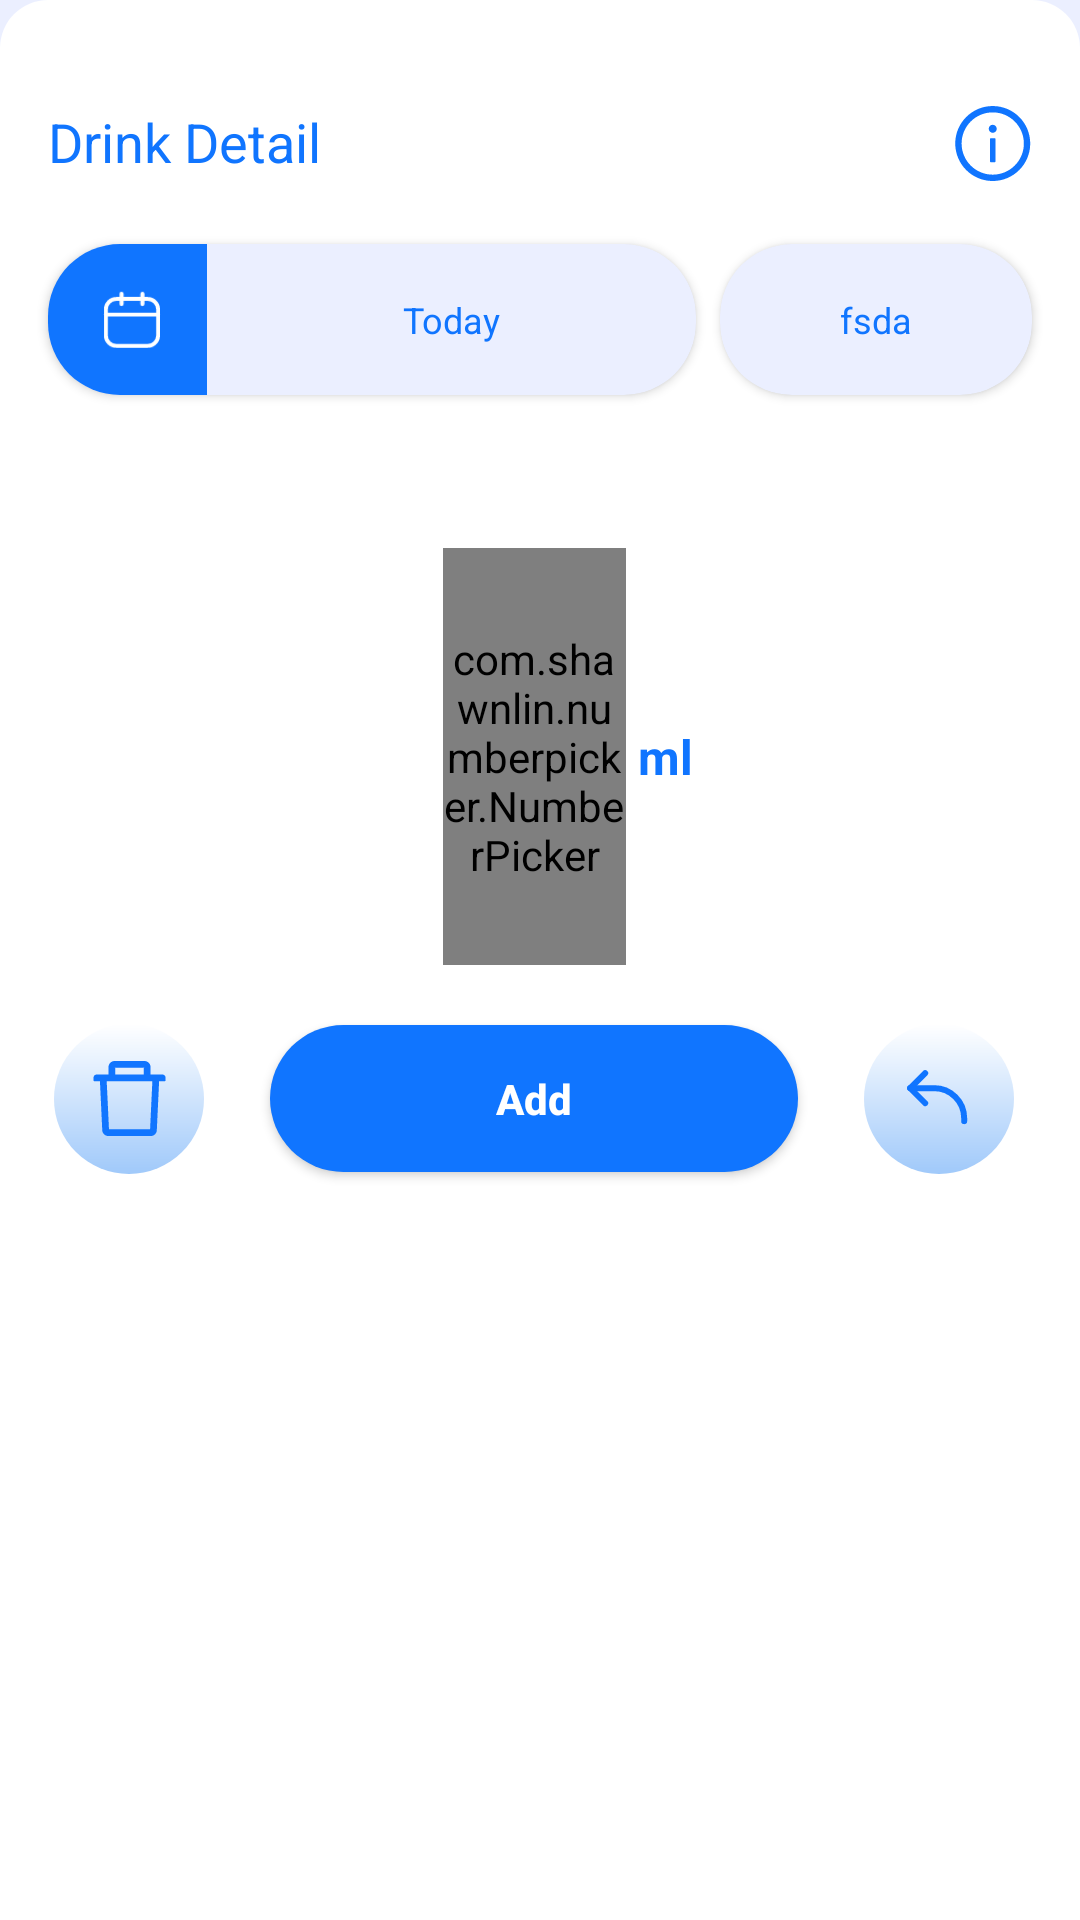

Write the Android layout XML for this screen, with the resource values it uses.
<!-- AndroidManifest.xml: application theme Theme.Water -->
<!-- res/layout/edit_log_bottom_sheet.xml -->
<?xml version="1.0" encoding="utf-8"?>
<androidx.constraintlayout.widget.ConstraintLayout xmlns:android="http://schemas.android.com/apk/res/android"
    xmlns:app="http://schemas.android.com/apk/res-auto"
    xmlns:tools="http://schemas.android.com/tools"
    android:layout_width="match_parent"
    android:background="@drawable/container_corner_top"
    android:backgroundTint="@color/white"
    android:layout_height="wrap_content">
        <TextView
            android:id="@+id/textView5"
            style="@style/text.Blue.Medium"
            android:layout_width="wrap_content"
            android:layout_height="wrap_content"
            android:layout_marginStart="16dp"
            android:layout_marginTop="35dp"
            android:text="@string/drink_detail"
            app:layout_constraintEnd_toEndOf="parent"
            app:layout_constraintHorizontal_bias="0.0"
            app:layout_constraintStart_toStartOf="parent"
            app:layout_constraintTop_toTopOf="parent" />

        <ImageView
            android:background="@drawable/selected_container_24dp_corner"
            android:focusable="true"
            android:clickable="true"
            app:tint="@color/blue"
            android:backgroundTint="@color/white"
            android:id="@+id/drink_detail_iv"
            android:layout_width="wrap_content"
            android:layout_height="wrap_content"
            android:layout_marginTop="35dp"
            android:layout_marginEnd="16dp"
            app:layout_constraintEnd_toEndOf="parent"
            app:layout_constraintHorizontal_bias="1.0"
            app:layout_constraintStart_toStartOf="parent"
            app:layout_constraintTop_toTopOf="parent"
            app:srcCompat="@drawable/icon_info" />

    <androidx.cardview.widget.CardView
        android:id="@+id/cardView2"
        android:layout_width="0dp"
        android:layout_height="wrap_content"
        android:layout_marginStart="16dp"
        android:layout_marginTop="22dp"
        android:layout_marginEnd="8dp"
        app:cardBackgroundColor="#EBEFFF"
        app:cardCornerRadius="24dp"
        app:layout_constraintEnd_toStartOf="@+id/log_time_edit_frame"
        app:layout_constraintHorizontal_bias="0.0"
        app:layout_constraintStart_toStartOf="parent"
        app:layout_constraintTop_toBottomOf="@+id/textView5">

        <androidx.constraintlayout.widget.ConstraintLayout
            android:id="@+id/log_date_frame"
            android:background="@drawable/selected_container_corner"
            android:clickable="true"
            android:focusable="true"
            android:layout_width="match_parent"
            android:layout_height="wrap_content">

            <TextView
                android:id="@+id/log_date_tv"
                style="@style/text.Blue"
                android:layout_width="wrap_content"
                android:layout_height="wrap_content"
                android:layout_marginVertical="17dp"

                android:text="@string/today"
                android:textSize="12sp"
                app:layout_constraintBottom_toBottomOf="parent"
                app:layout_constraintEnd_toEndOf="parent"
                app:layout_constraintHorizontal_bias="0.5"
                app:layout_constraintStart_toEndOf="@+id/imageView6"
                app:layout_constraintTop_toTopOf="parent" />

            <ImageView
                android:id="@+id/imageView6"
                android:layout_width="53dp"
                android:layout_height="0dp"
                android:background="@color/blue"
                android:paddingStart="18dp"
                android:paddingTop="13dp"
                android:paddingEnd="15dp"
                android:paddingBottom="13dp"
                app:layout_constraintBottom_toBottomOf="parent"
                app:layout_constraintStart_toStartOf="parent"
                app:layout_constraintTop_toTopOf="parent"
                app:srcCompat="@drawable/calendar" />

        </androidx.constraintlayout.widget.ConstraintLayout>
    </androidx.cardview.widget.CardView>

        <androidx.cardview.widget.CardView
            android:id="@+id/log_time_edit_frame"
            android:layout_width="0dp"
            android:layout_height="wrap_content"
            android:layout_marginStart="8dp"
            android:layout_marginEnd="16dp"
            app:cardBackgroundColor="#EBEFFF"
            app:cardCornerRadius="24dp"
            android:background="@drawable/selected_container_corner"
            app:layout_constraintBottom_toBottomOf="@+id/cardView2"
            app:layout_constraintEnd_toEndOf="parent"
            app:layout_constraintTop_toTopOf="@+id/cardView2">

            <TextView
                android:id="@+id/log_time"
                style="@style/text.Blue"
                android:layout_width="match_parent"
                android:layout_height="match_parent"
                android:layout_marginVertical="17dp"
                android:layout_marginHorizontal="40dp"

                android:gravity="center"
                android:text="fsda"
                android:textSize="12sp" />
        </androidx.cardview.widget.CardView>

    <androidx.recyclerview.widget.RecyclerView
        android:layout_marginTop="25dp"
        android:id="@+id/drink_icon_rv"
        android:layout_width="match_parent"
        android:layout_height="wrap_content"
        android:layout_marginStart="16dp"
        android:layout_marginEnd="16dp"
        app:layout_constraintEnd_toEndOf="parent"
        app:layout_constraintStart_toStartOf="parent"
        app:layout_constraintTop_toBottomOf="@+id/cardView2" />

    <include

        android:id="@+id/include"
        layout="@layout/amount_water_picker"
        android:layout_width="0dp"
        android:layout_height="wrap_content"
        android:layout_marginTop="26dp"
        app:layout_constraintBottom_toBottomOf="parent"
        app:layout_constraintEnd_toEndOf="@+id/add_bt"
        app:layout_constraintHorizontal_bias="0.5"
        app:layout_constraintStart_toStartOf="@+id/add_bt"
        app:layout_constraintTop_toBottomOf="@+id/drink_icon_rv"
        app:layout_constraintVertical_bias="0.0" />

        <FrameLayout
            android:visibility="visible"
            android:id="@+id/delete_bt"
            android:layout_width="wrap_content"
            android:layout_height="50dp"
            android:layout_marginHorizontal="16dp"
            android:layout_marginStart="12dp"
            app:layout_constraintBottom_toBottomOf="@+id/add_bt"
            app:layout_constraintStart_toStartOf="parent"
            app:layout_constraintTop_toTopOf="@+id/add_bt">


            <ImageView
                android:layout_width="wrap_content"
                android:layout_height="wrap_content"
                android:layout_gravity="center"
                app:srcCompat="@drawable/icon_drink_container_gradient" />

            <ImageView
                android:layout_width="wrap_content"
                android:layout_height="wrap_content"
                android:layout_gravity="center"
                app:srcCompat="@drawable/icon_delete" />
        </FrameLayout>

        <com.google.android.material.button.MaterialButton
            android:layout_marginHorizontal="16dp"
            android:id="@+id/add_bt"
            android:layout_width="0dp"
            android:layout_height="wrap_content"
            android:layout_marginTop="14dp"
            android:layout_marginBottom="50dp"
            android:textAllCaps="false"
            android:textColor="@color/white"
            app:backgroundTint="@color/blue"
            android:text="@string/add"
            android:letterSpacing="0"
            app:cornerRadius="52dp"
            android:paddingVertical="15dp"
            app:layout_constraintBottom_toBottomOf="parent"
            app:layout_constraintEnd_toStartOf="@+id/frameLayout3"
            app:layout_constraintStart_toEndOf="@+id/delete_bt"
            app:layout_constraintTop_toBottomOf="@+id/include"
            android:textSize="14sp"
            android:textStyle="bold"
            app:layout_constraintVertical_bias="0.0">
        </com.google.android.material.button.MaterialButton>

        <FrameLayout
            android:layout_marginHorizontal="16dp"
            android:id="@+id/frameLayout3"
            android:layout_width="wrap_content"
            android:layout_height="50dp"
            app:layout_constraintBottom_toBottomOf="@+id/add_bt"

            app:layout_constraintEnd_toEndOf="parent"
            app:layout_constraintTop_toTopOf="@+id/add_bt">


            <ImageView
                android:id="@+id/dismiss_edit_log_bottom_sheet_bt"
                android:layout_width="wrap_content"
                android:layout_height="wrap_content"
                android:layout_gravity="center"
                app:srcCompat="@drawable/icon_drink_container_gradient" />

            <ImageView
                android:id="@+id/imageView11"
                android:layout_width="wrap_content"
                android:layout_height="wrap_content"
                android:layout_gravity="center"
                app:srcCompat="@drawable/back_round_icon" />
        </FrameLayout>



</androidx.constraintlayout.widget.ConstraintLayout>
<!-- res/layout/amount_water_picker.xml (included above) -->
<?xml version="1.0" encoding="utf-8"?>
<androidx.constraintlayout.widget.ConstraintLayout xmlns:android="http://schemas.android.com/apk/res/android"
    xmlns:app="http://schemas.android.com/apk/res-auto"
    xmlns:tools="http://schemas.android.com/tools"
    android:layout_width="match_parent"
    android:layout_height="wrap_content"
    android:background="@color/white">

    <View
        android:layout_width="0dp"
        android:layout_marginEnd="-40dp"
        android:layout_marginStart="-40dp"
        android:layout_height="50dp"
        android:background="@drawable/container_corner"
        android:backgroundTint="#F3F6FF"
        app:layout_constraintBottom_toBottomOf="@+id/amount_picker"
        app:layout_constraintEnd_toEndOf="@+id/unit_picker"
        app:layout_constraintStart_toStartOf="@+id/amount_picker"
        app:layout_constraintTop_toTopOf="@+id/amount_picker" />

    <com.shawnlin.numberpicker.NumberPicker
        style="@style/number_picker"
        android:id="@+id/amount_picker"
        android:layout_width="61dp"
        android:layout_height="139dp"
        app:layout_constraintBottom_toBottomOf="parent"
        app:layout_constraintEnd_toEndOf="parent"
        app:layout_constraintStart_toStartOf="parent"
        app:layout_constraintTop_toTopOf="parent" />

    <TextView
        style="@style/text.Blue"
        android:id="@+id/unit_picker"
        android:layout_width="wrap_content"
        android:layout_height="wrap_content"
        android:textSize="16sp"
        android:textStyle="bold"
        android:text="ml"
        app:layout_constraintBottom_toBottomOf="@+id/amount_picker"
        app:layout_constraintEnd_toEndOf="parent"
        app:layout_constraintHorizontal_bias="0.1"
        app:layout_constraintStart_toEndOf="@+id/amount_picker"
        app:layout_constraintTop_toTopOf="@+id/amount_picker" />

</androidx.constraintlayout.widget.ConstraintLayout>
<!-- resources referenced by this layout -->
<resources>
  <color name="blue">#1075FF</color>
  <color name="white">#FFFFFFFF</color>
  <!-- drawable back_round_icon (drawable) -->
  <vector xmlns:android="http://schemas.android.com/apk/res/android"
      android:width="21dp"
      android:height="19dp"
      android:viewportWidth="21"
      android:viewportHeight="19">
    <path
        android:pathData="M6.053,1.053L1.053,6.053L6.053,11.053"
        android:strokeLineJoin="round"
        android:strokeWidth="2"
        android:fillColor="#00000000"
        android:strokeColor="#1075FF"
        android:strokeLineCap="round"/>
    <path
        android:pathData="M1.053,6.053H9.053C14.576,6.053 19.053,10.53 19.053,16.053V17.053"
        android:strokeLineJoin="round"
        android:strokeWidth="2"
        android:fillColor="#00000000"
        android:strokeColor="#1075FF"
        android:strokeLineCap="round"/>
  </vector>
  <!-- drawable container_corner_top (drawable) -->
  <?xml version="1.0" encoding="utf-8"?>
  <shape xmlns:android="http://schemas.android.com/apk/res/android" android:shape="rectangle">
  
      <corners android:topLeftRadius="16dp" android:topRightRadius="16dp"/>
  </shape>
  <!-- drawable icon_drink_container_gradient (drawable) -->
  <shape
      xmlns:android="http://schemas.android.com/apk/res/android" android:shape="rectangle">
  
    <size android:height="62dp" android:width="62dp"/>
    <corners android:radius="62dp"/>
        <gradient android:startColor="#A0C9FA"  android:angle="90" android:endColor="@color/white"/>
  </shape>
  <!-- drawable selected_container_24dp_corner (drawable) -->
  <?xml version="1.0" encoding="utf-8"?>
  <ripple xmlns:android="http://schemas.android.com/apk/res/android"
      android:color="?colorControlHighlight">
      <item  android:drawable="@drawable/container_corner_24dp"/>
  
  </ripple>
  <!-- drawable selected_container_corner (drawable) -->
  <?xml version="1.0" encoding="utf-8"?>
  <ripple xmlns:android="http://schemas.android.com/apk/res/android"
      android:color="?colorControlHighlight">
      <item  android:drawable="@drawable/container_corner"/>
  
  </ripple>
  <string name="add">Add</string>
  <string name="drink_detail">Drink Detail</string>
  <string name="today">Today</string>
  <style name="number_picker" parent="">
        <item name="fontFamily">@font/roboto_bold</item>
        <item name="android:textStyle">bold</item>
        <item name="np_itemSpacing">1dp</item>
        <item name="np_dividerThickness">0dp</item>
        <item name="np_textColor">#B9B9B9</item>
        <item name="np_selectedTextColor">@color/blue</item>
        <item name="np_textSize">18sp</item>
        <item name="np_selectedTextSize">18sp</item>
  
    </style>
  <style name="text.Blue" parent="text">
          <item name="android:textColor">@color/blue</item>
      </style>
  <style name="text.Blue.Medium" parent="text.Blue">
          <item name="font">@font/roboto_medium</item>
      </style>
  <style name="text" parent="Widget.MaterialComponents.TextView">
          <item name="font">@font/roboto</item>
          <item name="android:textSize">18sp</item>
      </style>
  <color name="purple_500">#FF6200EE</color>
  <color name="purple_700">#FF3700B3</color>
  <color name="purple_200">#FFBB86FC</color>
  <color name="teal_200">#FF03DAC5</color>
  <color name="teal_700">#FF018786</color>
  <color name="black">#FF000000</color>
  <color name="light_violet">#EBEFFF</color>
  <color name="red_error">#FF0101</color>
  <color name="pink_on_error">#FF9292</color>
</resources>
